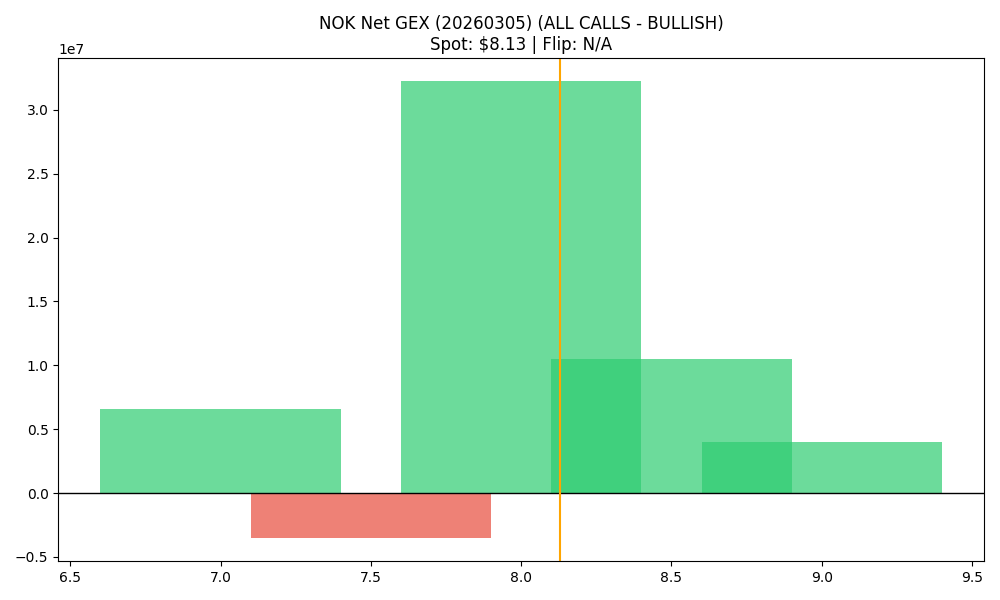

The table this chart was drawn from, first rows:
strike, call_gex, put_gex, call_dex, put_dex, net_greek_delta, net_gex
7.0, 9725987, 3173152, 47819830, -1949519, 0.624, 6552835
7.5, 3067927, 6620256, 6714445, -3062926, 0.1413, -3552329
8.0, 36897709, 4634777, 40667993, -3674978, 0.4568, 32262932
8.5, 10602325, 116666, 5807557, -175514, 0.2625, 10485659
9.0, 3994049, 12793, 3809870, -38632, 0.2462, 3981255
